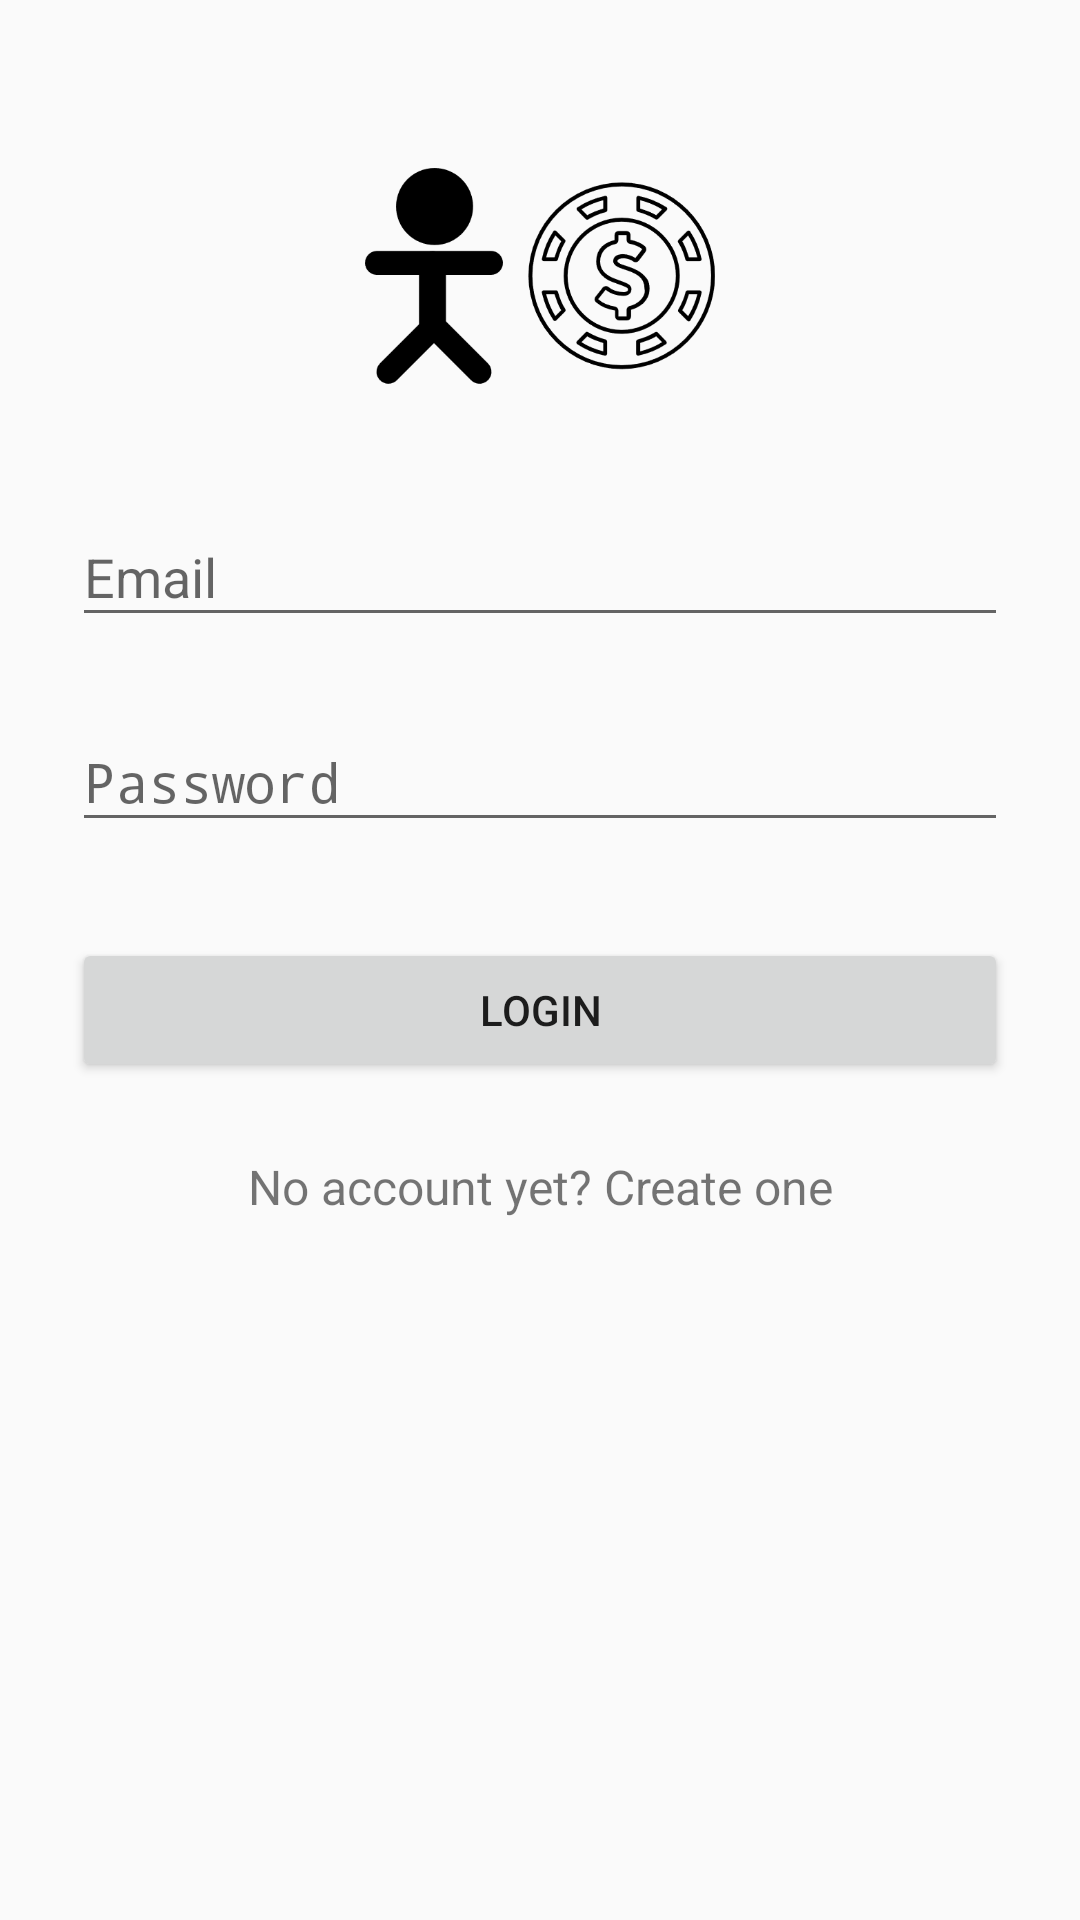

Layout XML and referenced resources for this Android screen:
<!-- AndroidManifest.xml: activity theme AppTheme.NoActionBar -->
<!-- res/layout/activity_login.xml -->
<?xml version="1.0" encoding="utf-8"?>
<ScrollView xmlns:android="http://schemas.android.com/apk/res/android"
    android:layout_width="fill_parent"
    android:layout_height="fill_parent"
    android:fitsSystemWindows="true">

    <LinearLayout
        android:orientation="vertical"
        android:layout_width="match_parent"
        android:layout_height="wrap_content"
        android:paddingTop="56dp"
        android:paddingLeft="24dp"
        android:paddingRight="24dp">

        <ImageView android:src="@drawable/logo"
            android:layout_width="wrap_content"
            android:layout_height="72dp"
            android:layout_marginBottom="24dp"
            android:layout_gravity="center_horizontal" />

        
        <android.support.design.widget.TextInputLayout
            android:layout_width="match_parent"
            android:layout_height="wrap_content"
            android:layout_marginTop="8dp"
            android:layout_marginBottom="8dp">
            <EditText android:id="@+id/input_email"
                android:layout_width="match_parent"
                android:layout_height="wrap_content"
                android:inputType="textEmailAddress"
                android:hint="Email" />
        </android.support.design.widget.TextInputLayout>

        
        <android.support.design.widget.TextInputLayout
            android:layout_width="match_parent"
            android:layout_height="wrap_content"
            android:layout_marginTop="8dp"
            android:layout_marginBottom="8dp">
            <EditText android:id="@+id/input_password"
                android:layout_width="match_parent"
                android:layout_height="wrap_content"
                android:inputType="textPassword"
                android:hint="Password"/>
        </android.support.design.widget.TextInputLayout>

        <android.support.v7.widget.AppCompatButton
            android:id="@+id/btn_login"
            android:layout_width="fill_parent"
            android:layout_height="wrap_content"
            android:layout_marginTop="24dp"
            android:layout_marginBottom="24dp"
            android:padding="12dp"
            android:text="Login"
            android:imeOptions="actionDone"/>

        <TextView android:id="@+id/link_signup"
            android:layout_width="fill_parent"
            android:layout_height="wrap_content"
            android:layout_marginBottom="24dp"
            android:text="No account yet? Create one"
            android:gravity="center"
            android:textSize="16dip"/>

    </LinearLayout>
</ScrollView>
<!-- resources referenced by this layout -->
<resources>
  <!-- drawable logo: png bitmap (drawable, 117667 bytes) -->
  <style name="AppTheme.NoActionBar">
          <item name="windowActionBar">false</item>
          <item name="windowNoTitle">true</item>
      </style>
</resources>
